Run: headless pygame with SDL's dummy video driver; simulated clock (each Clock.tick advances the game by its frame time, no real sleeping); random seed 0; keys injected as events and as key.get_pressed() state; no mouse input.
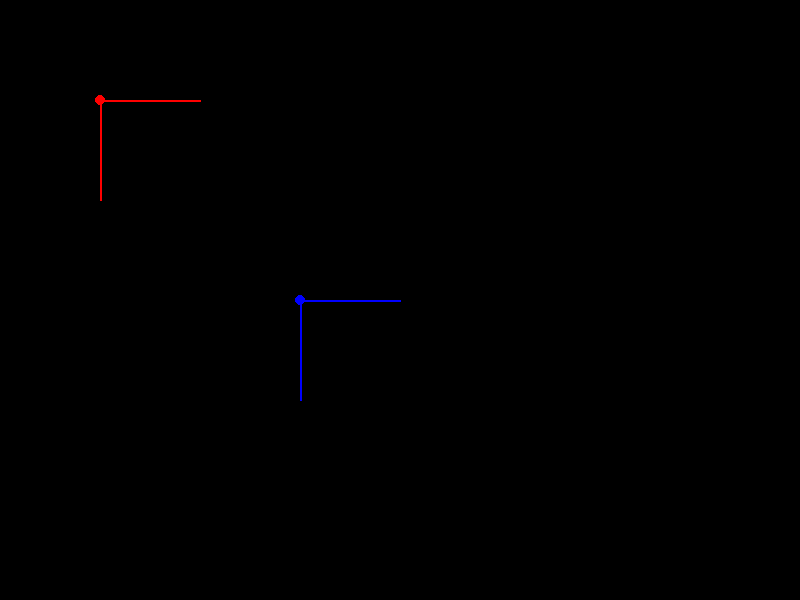
Frame 1 of 4 · flips 1–60 · no input
Frame 2 of 4 · flips 61–180 · tapped SPACE, RETURN · held RIGHT (→), D · screen unchanged from frame 1, image omitted
Frame 3 of 4 · flips 181–300 · held DOWN (↓), S · screen unchanged from frame 2, image omitted
Frame 4 of 4 · flips 301–420 · held LEFT (←), A, UP (↑), W · screen unchanged from frame 3, image omitted

The pygame program that drew these frames:

import pygame
import sys

# Initialize Pygame
pygame.init()

# Constants for screen dimensions
SCREEN_WIDTH, SCREEN_HEIGHT = 800, 600

# Colors
BLACK = (0, 0, 0)
RED = (255, 0, 0)
BLUE = (0, 0, 255)

# Create the screen
screen = pygame.display.set_mode((SCREEN_WIDTH, SCREEN_HEIGHT))
pygame.display.set_caption("Coordinate Frames")

# Function to draw coordinate frames
def draw_coordinate_frames():
    # Draw the red coordinate frame
    pygame.draw.line(screen, RED, (100, 100), (200, 100), 2)  # X-axis
    pygame.draw.line(screen, RED, (100, 100), (100, 200), 2)  # Y-axis
    pygame.draw.circle(screen, RED, (100, 100), 5)  # Origin
    
    # Draw the blue coordinate frame
    pygame.draw.line(screen, BLUE, (300, 300), (400, 300), 2)  # X-axis
    pygame.draw.line(screen, BLUE, (300, 300), (300, 400), 2)  # Y-axis
    pygame.draw.circle(screen, BLUE, (300, 300), 5)  # Origin

# Main game loop
running = True
while running:
    for event in pygame.event.get():
        if event.type == pygame.QUIT:
            running = False

    # Clear the screen
    screen.fill(BLACK)

    # Draw the coordinate frames
    draw_coordinate_frames()

    # Update the display
    pygame.display.flip()

# Quit Pygame
pygame.quit()
sys.exit()
